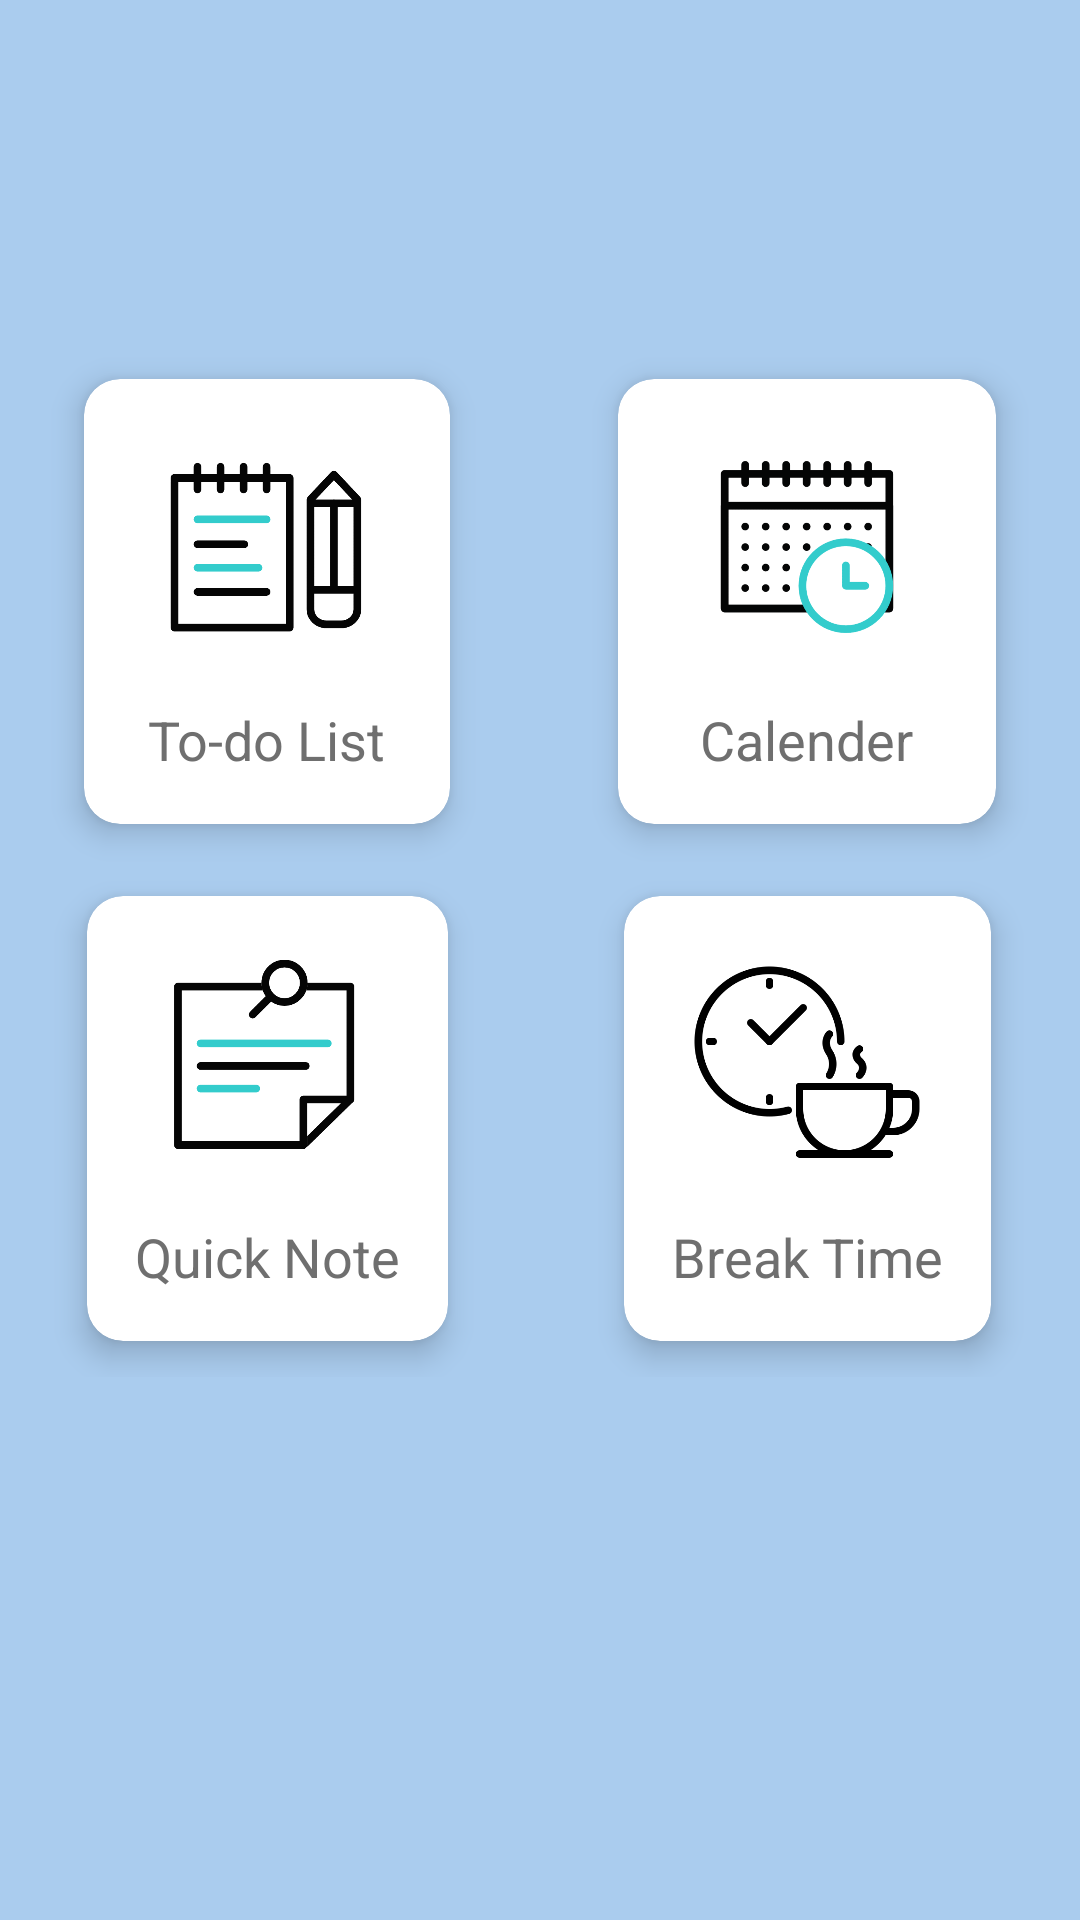

Write the Android layout XML for this screen, with the resource values it uses.
<!-- AndroidManifest.xml: application theme AppTheme -->
<!-- res/layout/homepage.xml -->
<?xml version="1.0" encoding="utf-8"?>
<ScrollView xmlns:android="http://schemas.android.com/apk/res/android"
    xmlns:app="http://schemas.android.com/apk/res-auto"
    xmlns:tools="http://schemas.android.com/tools"
    android:layout_width="match_parent"
    android:layout_height="match_parent"
    android:background="#AACCEE"
    tools:context=".MainActivity">

    <LinearLayout
        android:layout_width="match_parent"
        android:layout_height="match_parent"
        android:orientation="vertical">

        <RelativeLayout
            android:layout_width="match_parent"
            android:layout_height="wrap_content"
            android:layout_marginLeft="20dp"
            android:layout_marginTop="32dp"
            android:layout_marginRight="20dp">

            <TextView
                android:id="@+id/textView2"
                android:layout_width="361dp"
                android:layout_height="wrap_content"

                android:fontFamily="@font/alegreya_sans_sc_italic"
                android:textColor="@color/material_dynamic_primary0"
                android:textSize="24sp">

            </TextView>

        </RelativeLayout>

        <GridLayout
            android:layout_width="match_parent"
            android:layout_height="match_parent"
            android:layout_marginTop="50dp"
            android:columnCount="2"
            android:rowCount="2">

            <androidx.cardview.widget.CardView
                android:layout_width="wrap_content"
                android:layout_height="wrap_content"
                android:layout_rowWeight="1"
                android:layout_columnWeight="1"
                android:layout_gravity="center"
                android:layout_margin="12dp"
                app:cardCornerRadius="12dp"
                app:cardElevation="6dp">

                <LinearLayout
                    android:layout_width="122dp"
                    android:layout_height="match_parent"
                    android:gravity="center"
                    android:orientation="vertical"
                    android:padding="16dp">


                    <ImageView
                        android:id="@+id/button2"
                        android:layout_width="80dp"
                        android:layout_height="80dp"
                        android:src="@drawable/img_26">

                    </ImageView>

                    <TextView
                        android:layout_width="wrap_content"
                        android:layout_height="wrap_content"
                        android:layout_marginTop="12dp"
                        android:text="To-do List"
                        android:textColor="#6f6f6f"
                        android:textSize="18sp">

                    </TextView>


                </LinearLayout>

            </androidx.cardview.widget.CardView>


            <androidx.cardview.widget.CardView
                android:layout_width="wrap_content"
                android:layout_height="wrap_content"
                android:layout_rowWeight="1"
                android:layout_columnWeight="1"
                android:layout_gravity="center"
                android:layout_margin="12dp"
                app:cardCornerRadius="12dp"
                app:cardElevation="6dp">

                <LinearLayout
                    android:layout_width="126dp"
                    android:layout_height="match_parent"
                    android:gravity="center"
                    android:orientation="vertical"
                    android:padding="16dp">


                    <ImageView
                        android:id="@+id/button"
                        android:layout_width="80dp"
                        android:layout_height="80dp"
                        android:src="@drawable/img_25">

                    </ImageView>

                    <TextView
                        android:layout_width="wrap_content"
                        android:layout_height="wrap_content"
                        android:layout_marginTop="12dp"
                        android:text="Calender"
                        android:textColor="#6f6f6f"
                        android:textSize="18sp">

                    </TextView>


                </LinearLayout>

            </androidx.cardview.widget.CardView>


            <androidx.cardview.widget.CardView
                android:layout_width="wrap_content"
                android:layout_height="wrap_content"
                android:layout_rowWeight="1"
                android:layout_columnWeight="1"
                android:layout_gravity="center"
                android:layout_margin="12dp"
                app:cardCornerRadius="12dp"
                app:cardElevation="6dp">

                <LinearLayout
                    android:layout_width="wrap_content"
                    android:layout_height="wrap_content"
                    android:gravity="center"
                    android:orientation="vertical"
                    android:padding="16dp">


                    <ImageView
                        android:id="@+id/button3"
                        android:layout_width="80dp"
                        android:layout_height="80dp"
                        android:src="@drawable/img_27">

                    </ImageView>

                    <TextView
                        android:layout_width="wrap_content"
                        android:layout_height="wrap_content"
                        android:layout_marginTop="12dp"
                        android:text="Quick Note"
                        android:textColor="#6f6f6f"
                        android:textSize="18sp">

                    </TextView>


                </LinearLayout>

            </androidx.cardview.widget.CardView>


            <androidx.cardview.widget.CardView
                android:layout_width="wrap_content"
                android:layout_height="wrap_content"
                android:layout_rowWeight="1"
                android:layout_columnWeight="1"
                android:layout_gravity="center"
                android:layout_margin="12dp"
                app:cardCornerRadius="12dp"
                app:cardElevation="6dp">

                <LinearLayout
                    android:layout_width="wrap_content"
                    android:layout_height="wrap_content"
                    android:gravity="center"
                    android:orientation="vertical"
                    android:padding="16dp">


                    <ImageView
                        android:id="@+id/button5"
                        android:layout_width="80dp"
                        android:layout_height="80dp"
                        android:src="@drawable/img_28">

                    </ImageView>

                    <TextView
                        android:layout_width="wrap_content"
                        android:layout_height="wrap_content"
                        android:layout_marginTop="12dp"
                        android:text="Break Time"
                        android:textColor="#6f6f6f"
                        android:textSize="18sp">

                    </TextView>


                </LinearLayout>

            </androidx.cardview.widget.CardView>

        </GridLayout>
    </LinearLayout>

</ScrollView>
<!-- resources referenced by this layout -->
<resources>
  <!-- drawable img_25: png bitmap (drawable, 22126 bytes) -->
  <!-- drawable img_26: png bitmap (drawable, 14462 bytes) -->
  <!-- drawable img_27: png bitmap (drawable, 12043 bytes) -->
  <!-- drawable img_28: png bitmap (drawable, 14373 bytes) -->
  <style name="AppTheme" parent="Theme.AppCompat.Light.DarkActionBar">
          
          <item name="colorPrimary">#559FEE</item>
          <item name="colorPrimaryDark">#559FEE</item>
          <item name="colorAccent">@color/colorAccent</item>
      </style>
  <color name="colorAccent">#000000</color>
</resources>
